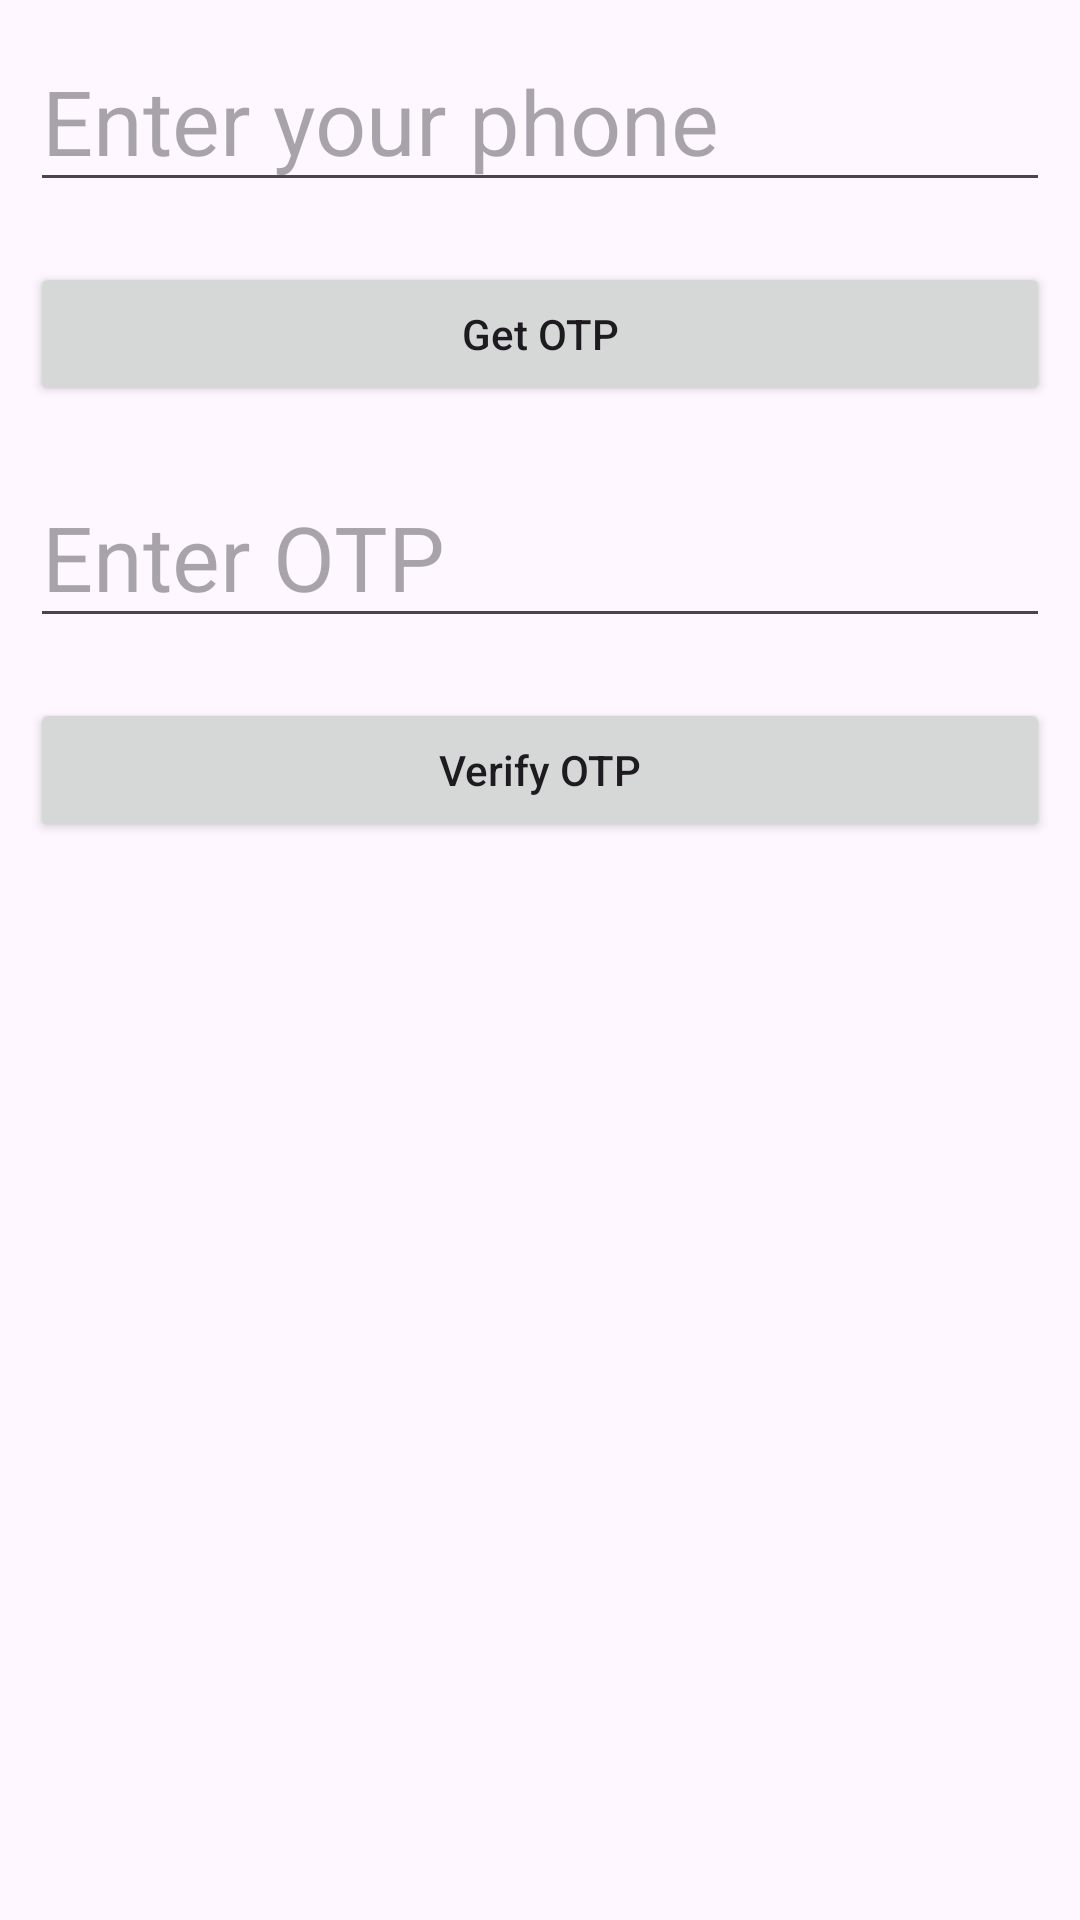

Produce the Android XML layout that renders to this screen, including the resource entries it uses.
<!-- AndroidManifest.xml: application theme Theme.AuthenticationKOtlin -->
<!-- res/layout/activity_main.xml -->
<?xml version="1.0" encoding="utf-8"?>
<RelativeLayout xmlns:android="http://schemas.android.com/apk/res/android"
    xmlns:app="http://schemas.android.com/apk/res-auto"
    xmlns:tools="http://schemas.android.com/tools"
    android:layout_width="match_parent"
    android:layout_height="match_parent"
    tools:context=".MainActivity">

    <EditText
        android:id="@+id/idEdtPhoneNumber"
        android:layout_width="match_parent"
        android:layout_height="wrap_content"
        android:layout_centerHorizontal="true"
        android:layout_margin="10dp"
        android:textSize="30sp"
        android:hint="Enter your phone"
        android:importantForAutofill="no"
        android:inputType="phone" />

    
    <Button
        android:id="@+id/idBtnGetOtp"
        android:layout_width="match_parent"
        android:layout_height="wrap_content"
        android:layout_below="@id/idEdtPhoneNumber"
        android:layout_margin="10dp"
        android:text="Get OTP"
        android:textAllCaps="false" />

    
    <EditText
        android:id="@+id/idEdtOtp"
        android:layout_width="match_parent"
        android:layout_height="wrap_content"
        android:layout_below="@id/idBtnGetOtp"
        android:layout_margin="10dp"
        android:hint="Enter OTP"
        android:textSize="30sp"
        android:importantForAutofill="no"
        android:inputType="phone" />

    
    <Button
        android:id="@+id/idBtnVerify"
        android:layout_width="match_parent"
        android:layout_height="wrap_content"
        android:layout_below="@id/idEdtOtp"
        android:layout_margin="10dp"
        android:text="Verify OTP"
        android:textAllCaps="false" />

</RelativeLayout>
<!-- resources referenced by this layout -->
<resources>
  <style name="Theme.AuthenticationKOtlin" parent="Base.Theme.AuthenticationKOtlin" />
  <style name="Base.Theme.AuthenticationKOtlin" parent="Theme.Material3.DayNight.NoActionBar">
          
          
      </style>
</resources>
